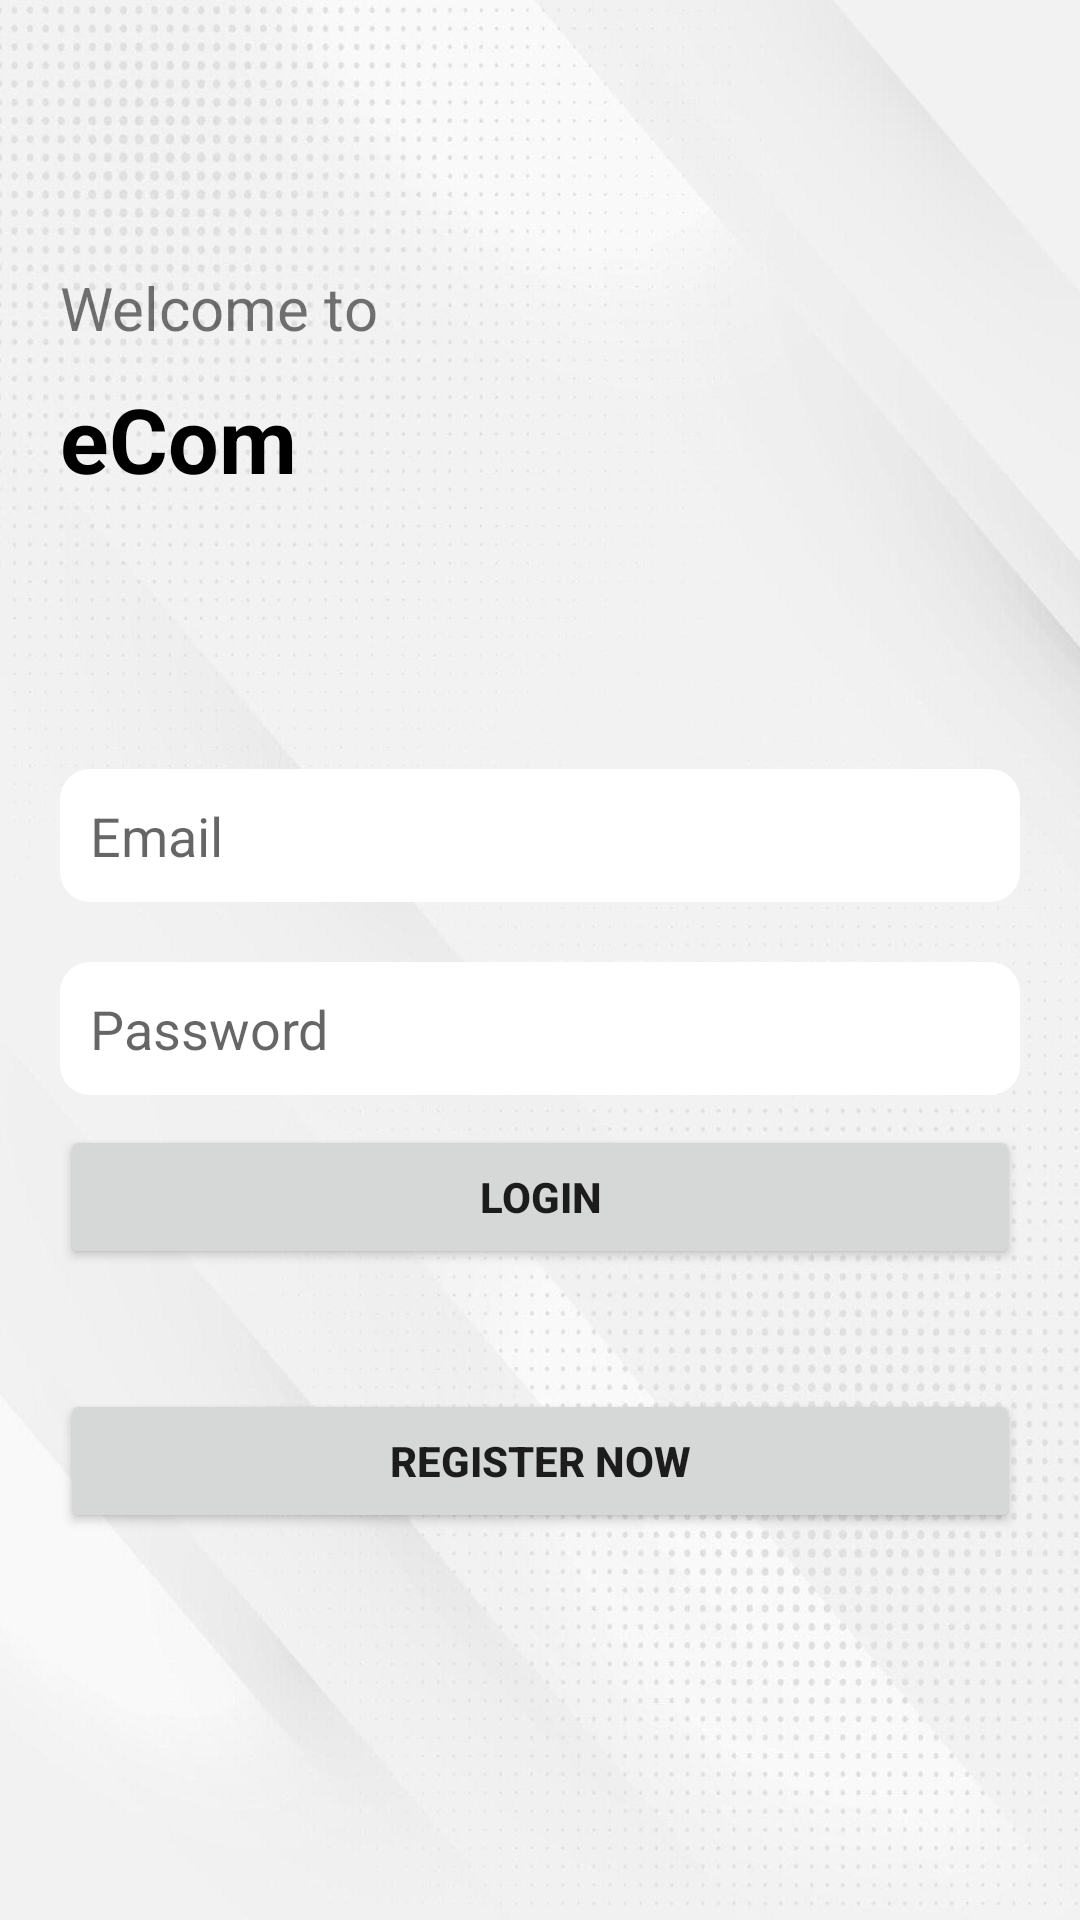

Reconstruct the res/layout file that produces this screen, plus the resources it refers to.
<!-- AndroidManifest.xml: application theme Theme.ECom -->
<!-- res/layout/activity_login_page.xml -->
<?xml version="1.0" encoding="utf-8"?>
<LinearLayout xmlns:android="http://schemas.android.com/apk/res/android"
    xmlns:app="http://schemas.android.com/apk/res-auto"
    xmlns:tools="http://schemas.android.com/tools"
    android:layout_width="match_parent"
    android:layout_height="match_parent"
    android:background="@drawable/background"
    android:padding="20dp"
    android:orientation="vertical"
    android:gravity="center"
    tools:context=".LoginPage">

    <TextView
        android:layout_width="match_parent"
        android:layout_height="wrap_content"
        android:text="Welcome to"
        android:textSize="20dp"
        android:layout_marginBottom="10dp"
        />


    <TextView
        android:layout_width="match_parent"
        android:layout_height="wrap_content"
        android:text="eCom"
        android:textSize="30dp"
        android:textStyle="bold"
        android:textColor="@color/black"
        android:layout_marginBottom="90dp"
        />


    <EditText
        android:id="@+id/login_email"
        android:layout_width="match_parent"
        android:layout_height="wrap_content"
        android:hint="Email"
        android:background="@drawable/back"
        android:padding="10dp"
        android:layout_marginBottom="20dp"
        />

    <EditText
        android:id="@+id/login_pass"
        android:layout_width="match_parent"
        android:layout_height="wrap_content"
        android:hint="Password"
        android:background="@drawable/back"
        android:padding="10dp"
        android:inputType="textPassword"
        android:layout_marginBottom="10dp"
        />

    <TextView
        android:layout_width="match_parent"
        android:layout_height="wrap_content"
        android:text="Forgot Password"
        android:textAlignment="textEnd"
        android:layout_marginBottom="20dp"
        android:visibility="gone"
        />

    <Button
        android:id="@+id/login_btn"
        android:layout_width="match_parent"
        android:layout_height="wrap_content"
        android:text="LOGIN"
        android:layout_marginBottom="40dp"
        android:textStyle="bold"
        />

    <Button
        android:id="@+id/reg_now_btn"
        android:layout_width="match_parent"
        android:layout_height="wrap_content"
        android:text="Register NOW"
        android:layout_marginBottom="40dp"
        android:textStyle="bold"
        />





</LinearLayout>
<!-- resources referenced by this layout -->
<resources>
  <!-- drawable back (drawable) -->
  <shape xmlns:android="http://schemas.android.com/apk/res/android"
      android:shape="rectangle">
  
      <solid android:color="#FFFFFF" />
  
      <corners android:radius="10dp" />
  
  </shape>
  <!-- drawable background: jpg bitmap (drawable-v24, 91500 bytes) -->
  <style name="Theme.ECom" parent="Theme.MaterialComponents.DayNight.NoActionBar">
          
          <item name="colorPrimary">@color/purple_500</item>
          <item name="colorPrimaryVariant">@color/purple_700</item>
          <item name="colorOnPrimary">@color/white</item>
          
          <item name="colorSecondary">@color/teal_200</item>
          <item name="colorSecondaryVariant">@color/teal_700</item>
          <item name="colorOnSecondary">@color/black</item>
          
          <item name="android:statusBarColor" tools:targetApi="l">?attr/colorPrimaryVariant</item>
          
      </style>
  <!-- not gathered from this repository: default colours our renderer supplied (Android Studio template values) -->
  <color name="purple_500">#FF6200EE</color>
  <color name="purple_700">#FF3700B3</color>
  <color name="teal_200">#FF03DAC5</color>
  <color name="teal_700">#FF018786</color>
  <color name="black">#FF000000</color>
  <color name="white">#FFFFFFFF</color>
</resources>
